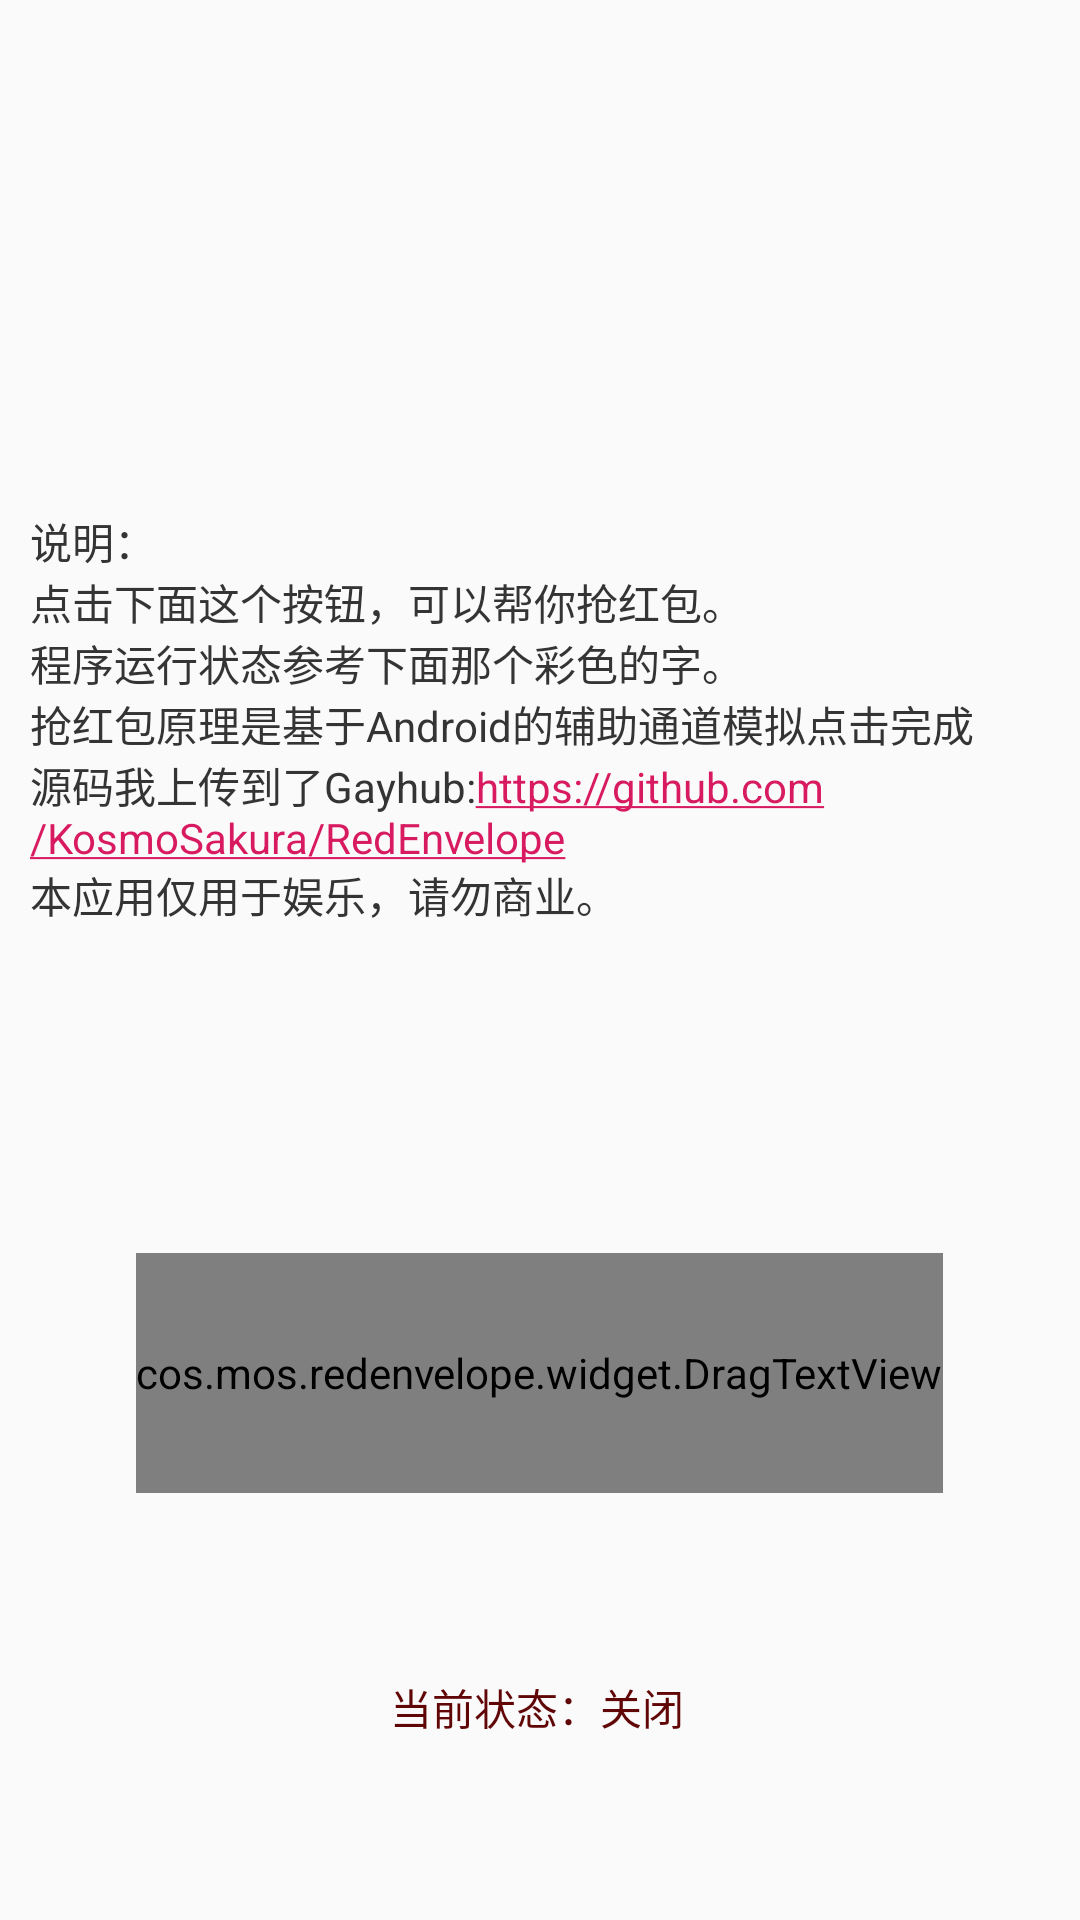

Here is an Android app screen rendered from its layout file. Give the layout XML and the strings, colors and styles it references.
<!-- AndroidManifest.xml: application theme AppTheme -->
<!-- res/layout/activity_main.xml -->
<?xml version="1.0" encoding="utf-8"?>
<android.support.constraint.ConstraintLayout
    xmlns:android="http://schemas.android.com/apk/res/android"
    xmlns:app="http://schemas.android.com/apk/res-auto"
    xmlns:tools="http://schemas.android.com/tools"
    android:layout_width="match_parent"
    android:layout_height="match_parent"
    android:paddingLeft="10dp"
    android:paddingRight="10dp"
    tools:context=".MainActivity">

    <cos.mos.redenvelope.widget.DragTextView
        android:id="@+id/main_btn"
        android:layout_width="wrap_content"
        android:layout_height="80dp"
        android:background="@drawable/ic_shadow"
        android:gravity="center"
        android:onClick="mainClick"
        android:text="这是个按钮\n它木的感情"
        android:textColor="@color/yellow"
        android:textSize="18sp"
        app:layout_constraintBottom_toBottomOf="parent"
        app:layout_constraintHorizontal_bias="0.497"
        app:layout_constraintLeft_toLeftOf="parent"
        app:layout_constraintRight_toRightOf="parent"
        app:layout_constraintTop_toTopOf="parent"
        app:layout_constraintVertical_bias="0.746"/>

    <TextView
        android:id="@+id/main_txt"
        android:layout_width="wrap_content"
        android:layout_height="wrap_content"
        android:autoLink="web"
        android:text="@string/description"
        android:textColor="@color/black_txt"
        android:textSize="14sp"
        app:layout_constraintBottom_toTopOf="@id/main_btn"
        app:layout_constraintEnd_toEndOf="parent"
        app:layout_constraintHorizontal_bias="0.496"
        app:layout_constraintStart_toStartOf="parent"
        app:layout_constraintTop_toTopOf="parent"
        app:layout_constraintVertical_bias="0.609"/>

    <TextView
        android:id="@+id/main_status"
        android:layout_width="wrap_content"
        android:layout_height="wrap_content"
        android:text="当前状态：关闭"
        android:textColor="@color/red_dark"
        app:layout_constraintBottom_toBottomOf="parent"
        app:layout_constraintEnd_toEndOf="parent"
        app:layout_constraintHorizontal_bias="0.496"
        app:layout_constraintStart_toStartOf="parent"
        app:layout_constraintTop_toBottomOf="@id/main_btn"/>
</android.support.constraint.ConstraintLayout>
<!-- resources referenced by this layout -->
<resources>
  <color name="black_txt">#343434</color>
  <color name="red_dark">#600606</color>
  <color name="yellow">#E68A00</color>
  <string name="description">说明：
          \n点击下面这个按钮，可以帮你抢红包。
          \n程序运行状态参考下面那个彩色的字。
          \n抢红包原理是基于Android的辅助通道模拟点击完成
          \n源码我上传到了Gayhub:"https://github.com/KosmoSakura/RedEnvelope"
          \n本应用仅用于娱乐，请勿商业。</string>
  <style name="AppTheme" parent="Theme.AppCompat.Light.NoActionBar">
          <item name="colorPrimary">@color/colorPrimary</item>
          <item name="colorPrimaryDark">@color/colorPrimaryDark</item>
          <item name="colorAccent">@color/colorAccent</item>
      </style>
  <color name="colorPrimary">#971A1A</color>
  <color name="colorPrimaryDark">#600606</color>
  <color name="colorAccent">#D81B60</color>
</resources>
